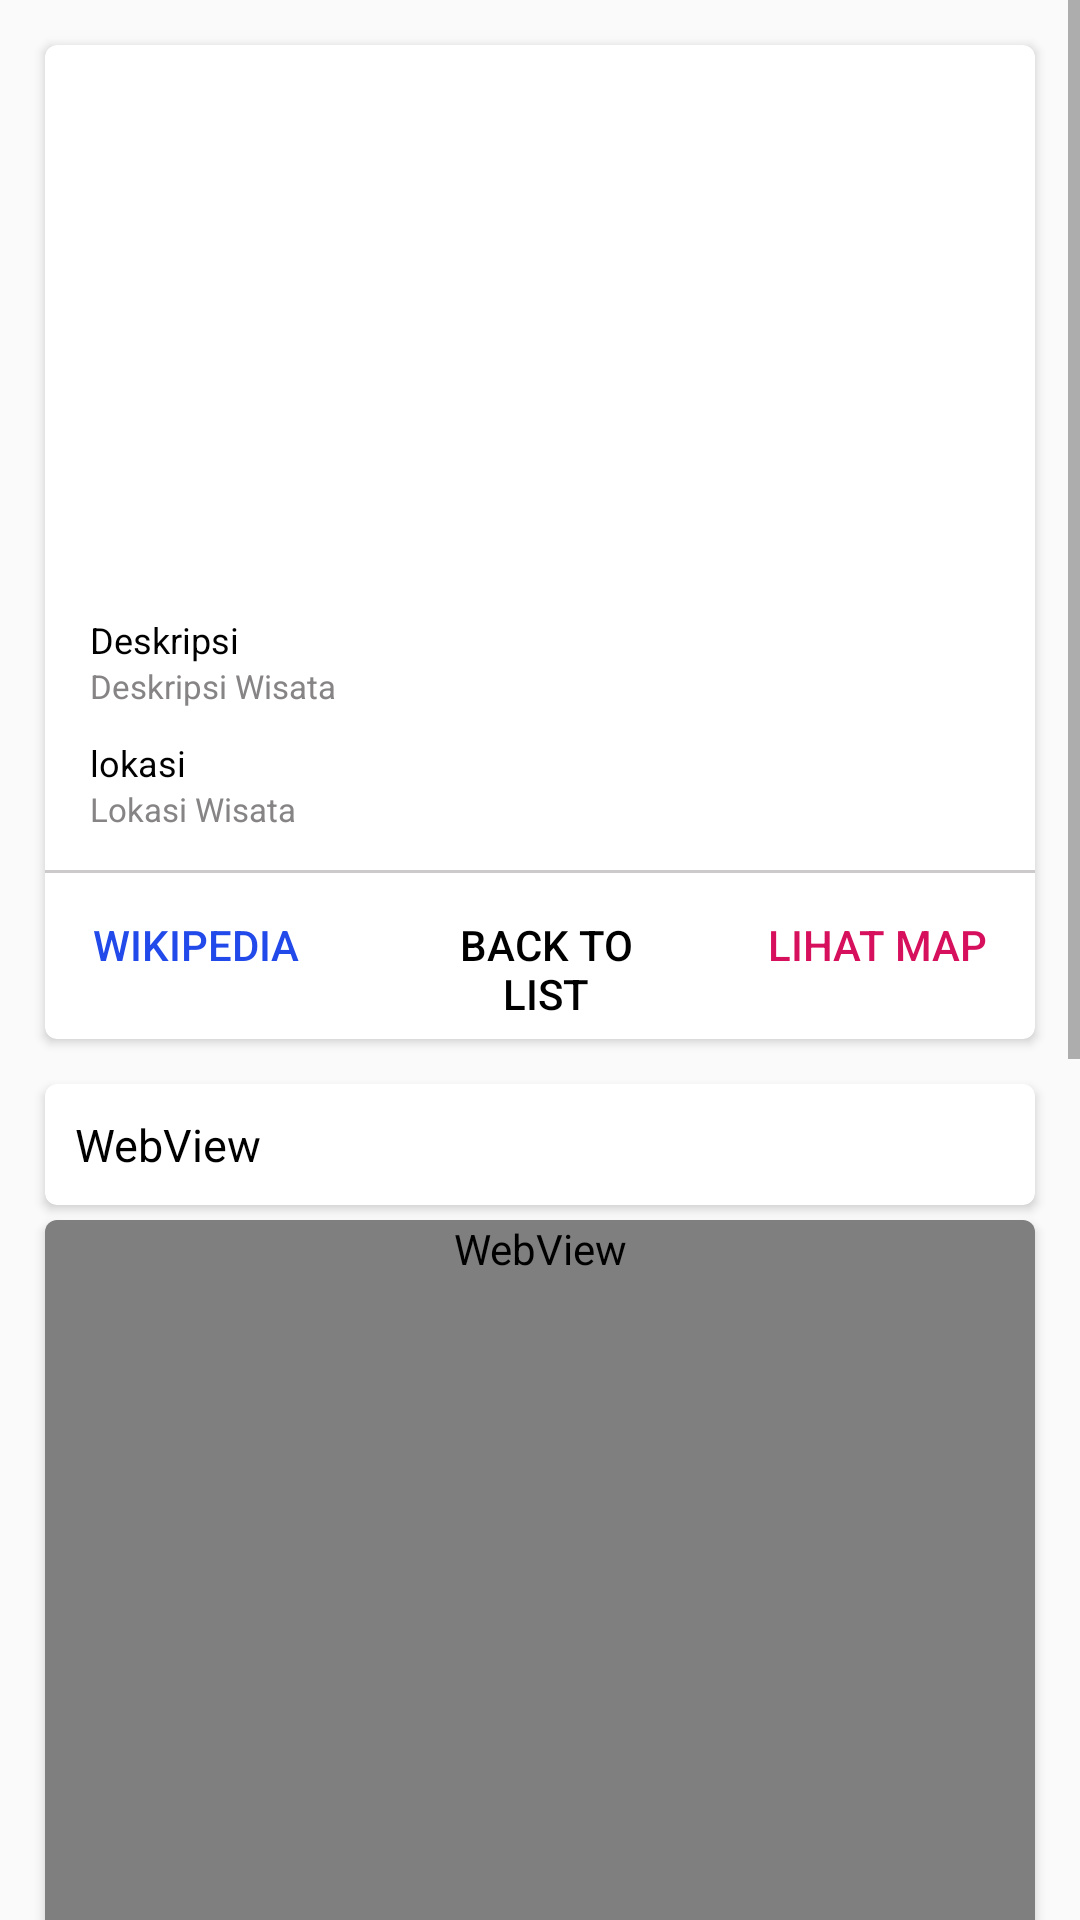

Layout XML and referenced resources for this Android screen:
<!-- AndroidManifest.xml: application theme AppTheme -->
<!-- res/layout/activity_detail.xml -->
<?xml version="1.0" encoding="utf-8"?>
<ScrollView xmlns:android="http://schemas.android.com/apk/res/android"
    xmlns:app="http://schemas.android.com/apk/res-auto"
    xmlns:tools="http://schemas.android.com/tools"
    android:layout_width="match_parent"
    android:layout_height="match_parent"
    android:orientation="vertical"
    tools:context=".DetailActivity">

    <LinearLayout
        android:layout_width="match_parent"
        android:layout_height="wrap_content"
        android:orientation="vertical">

        <android.support.v7.widget.CardView
            android:layout_width="match_parent"
            android:layout_height="wrap_content"
            android:layout_margin="15dp"
            app:cardCornerRadius="4dp">

            <RelativeLayout
                android:layout_width="match_parent"
                android:layout_height="match_parent"
                android:orientation="vertical">

                <ImageView
                    android:id="@+id/ivGambarTempatWisata"
                    android:layout_width="match_parent"
                    android:layout_height="180dp"
                    android:scaleType="centerCrop"
                    android:src="@mipmap/ic_launcher"
                    android:contentDescription="@string/todooo" />

                <LinearLayout
                    android:layout_width="match_parent"
                    android:layout_height="wrap_content"
                    android:orientation="vertical">

                    <TextView
                        android:layout_width="match_parent"
                        android:layout_height="wrap_content"
                        android:layout_marginLeft="15.5dp"
                        android:layout_marginTop="130dp"
                        android:text="@string/taman_wisata"
                        android:textColor="#ffff"
                        android:textSize="15sp"
                        android:layout_marginStart="15.5dp" />

                    <TextView
                        android:id="@+id/tvNamaTempatWisata"
                        android:layout_width="match_parent"
                        android:layout_height="wrap_content"
                        android:paddingLeft="15dp"
                        android:text="@string/nama_wisata"
                        android:textColor="#ffff"
                        android:textSize="15sp"
                        android:paddingStart="15dp"
                        tools:ignore="RtlSymmetry" />

                </LinearLayout>

                <TextView
                    android:id="@+id/txtDescTempatWisata"
                    android:layout_width="match_parent"
                    android:layout_height="wrap_content"
                    android:layout_below="@+id/ivGambarTempatWisata"
                    android:layout_marginLeft="15dp"
                    android:layout_marginTop="10dp"
                    android:text="@string/deskripsi"
                    android:textColor="#000"
                    android:textSize="12sp"
                    android:layout_marginStart="15dp" />

                <TextView
                    android:id="@+id/tvDeskripsiTempatWisata"
                    android:layout_width="match_parent"
                    android:layout_height="wrap_content"
                    android:layout_below="@+id/txtDescTempatWisata"
                    android:layout_marginLeft="15dp"
                    android:layout_marginRight="15dp"
                    android:text="@string/deskripsi_wisata"
                    android:textColor="#868484"
                    android:textSize="11sp"
                    tools:ignore="SmallSp" />

                <TextView
                    android:id="@+id/txtLokasiTempatWisata"
                    android:layout_width="match_parent"
                    android:layout_height="wrap_content"
                    android:layout_below="@+id/tvDeskripsiTempatWisata"
                    android:layout_marginLeft="15dp"
                    android:layout_marginTop="10dp"
                    android:text="@string/lokasi"
                    android:textColor="#000"
                    android:textSize="12sp"
                    android:layout_marginStart="15dp" />

                <TextView
                    android:id="@+id/tvLokasiTempatWisata"
                    android:layout_width="match_parent"
                    android:layout_height="wrap_content"
                    android:layout_below="@+id/txtLokasiTempatWisata"
                    android:layout_marginLeft="15dp"
                    android:layout_marginRight="15dp"
                    android:text="@string/lokasi_wisata"
                    android:textColor="#868484"
                    android:textSize="11sp"
                    tools:ignore="SmallSp" />

                <View
                    android:id="@+id/gariPanjang"
                    android:layout_width="match_parent"
                    android:layout_height="1dp"
                    android:layout_below="@+id/tvLokasiTempatWisata"
                    android:layout_marginTop="13dp"
                    android:background="#cccaca" />

                <LinearLayout
                    android:id="@+id/layoutButton"
                    android:layout_width="match_parent"
                    android:layout_height="wrap_content"
                    android:layout_below="@+id/gariPanjang"
                    android:orientation="horizontal">

                    <TextView
                        android:id="@+id/tvInfoWikipedia"
                        style="?android:attr/borderlessButtonStyle"
                        android:layout_width="match_parent"
                        android:layout_height="wrap_content"
                        android:layout_weight="1"
                        android:gravity="left|center"
                        android:paddingLeft="16dp"
                        android:text="@string/wikipedia"
                        android:textColor="#224aea"
                        tools:ignore="RtlHardcoded,RtlSymmetry" />

                    <TextView
                        android:id="@+id/tvBackToList"
                        style="?android:attr/borderlessButtonStyle"
                        android:layout_width="match_parent"
                        android:layout_height="wrap_content"
                        android:layout_weight="1"
                        android:gravity="center"
                        android:paddingLeft="16dp"
                        android:text="@string/back_to_list"
                        android:textColor="#000000"
                        android:paddingStart="16dp"
                        tools:ignore="RtlSymmetry" />

                    <TextView
                        android:id="@+id/tvInfoMapLokasi"
                        style="?android:attr/borderlessButtonStyle"
                        android:layout_width="match_parent"
                        android:layout_height="wrap_content"
                        android:layout_weight="1"
                        android:gravity="right|center"
                        android:paddingRight="16dp"
                        android:text="@string/lihat_map"
                        android:textColor="#d6105c"
                        tools:ignore="RtlHardcoded,RtlSymmetry" />

                </LinearLayout>

            </RelativeLayout>

        </android.support.v7.widget.CardView>

        <android.support.v7.widget.CardView
            android:layout_marginLeft="15dp"
            android:layout_marginRight="15dp"
            app:cardCornerRadius="4dp"
            android:layout_width="match_parent"
            android:layout_height="wrap_content">

            <RelativeLayout
                android:layout_width="match_parent"
                android:layout_height="match_parent">

                <TextView
                    android:padding="10dp"
                    android:id="@+id/tvWebView"
                    android:layout_width="match_parent"
                    android:layout_height="wrap_content"
                    android:text="@string/webview"
                    android:textColor="#000"
                    android:textSize="15sp"/>

            </RelativeLayout>

        </android.support.v7.widget.CardView>

        <android.support.v7.widget.CardView
            android:layout_marginTop="5dp"
            android:layout_marginLeft="15dp"
            android:layout_marginRight="15dp"
            android:layout_marginBottom="15dp"
            app:cardCornerRadius="4dp"
            android:layout_width="match_parent"
            android:layout_height="wrap_content">

            <RelativeLayout
                android:layout_width="match_parent"
                android:layout_height="match_parent">

                <WebView
                    android:id="@+id/wvTampilkan"
                    android:layout_width="match_parent"
                    android:layout_height="wrap_content"/>

                <WebView
                    android:layout_below="@+id/wvTampilkan"
                    android:id="@+id/wvTampilkanMaps"
                    android:layout_width="match_parent"
                    android:layout_height="720dp"/>

            </RelativeLayout>

        </android.support.v7.widget.CardView>

    </LinearLayout>

</ScrollView>
<!-- resources referenced by this layout -->
<resources>
  <string name="back_to_list">Back To List</string>
  <string name="deskripsi">Deskripsi</string>
  <string name="deskripsi_wisata">Deskripsi Wisata</string>
  <string name="lihat_map">Lihat Map</string>
  <string name="lokasi">lokasi</string>
  <string name="lokasi_wisata" tools:ignore="DuplicateDefinition">Lokasi Wisata</string>
  <string name="nama_wisata" tools:ignore="DuplicateDefinition">Nama Wisata</string>
  <string name="taman_wisata">Taman Wisata:</string>
  <string name="todooo">todo</string>
  <string name="webview">WebView</string>
  <string name="wikipedia">Wikipedia</string>
  <style name="AppTheme" parent="Theme.AppCompat.Light.DarkActionBar">
          
          <item name="colorPrimary">@color/colorPrimary</item>
          <item name="colorPrimaryDark">@color/colorPrimaryDark</item>
          <item name="colorAccent">@color/colorAccent</item>
      </style>
  <color name="colorPrimary">#BA0140</color>
  <color name="colorPrimaryDark">#FB1061</color>
  <color name="colorAccent">#03DAC5</color>
</resources>
